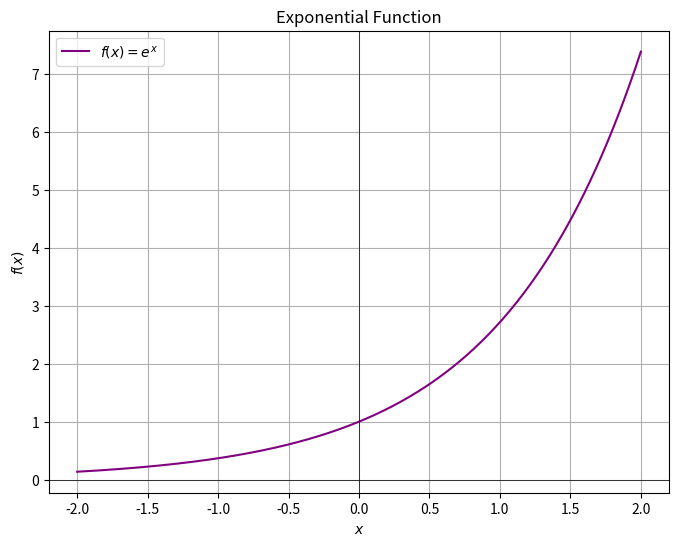

Python code for this plot:
import numpy as np
import matplotlib.pyplot as plt
import os

# Define the exponential function
def exponential(x):
    return np.exp(x)

# Generate a range of values
x = np.linspace(-2, 2, 400)
y = exponential(x)

# Create the plot
plt.figure(figsize=(8, 6))
plt.plot(x, y, label=r'$f(x) = e^x$', color='purple')
plt.title(r'Exponential Function')
plt.xlabel(r'$x$')
plt.ylabel(r'$f(x)$')
plt.axhline(0, color='black', linewidth=0.5)
plt.axvline(0, color='black', linewidth=0.5)
plt.grid(True)
plt.legend()

# Get the current working directory
current_folder = os.getcwd()

# Save the plot as an image file in the current folder
file_path = os.path.join(current_folder, 'exponential_function.png')
plt.savefig(file_path)

print(f"Plot saved as {file_path}")

# Optionally show the plot
# plt.show()
